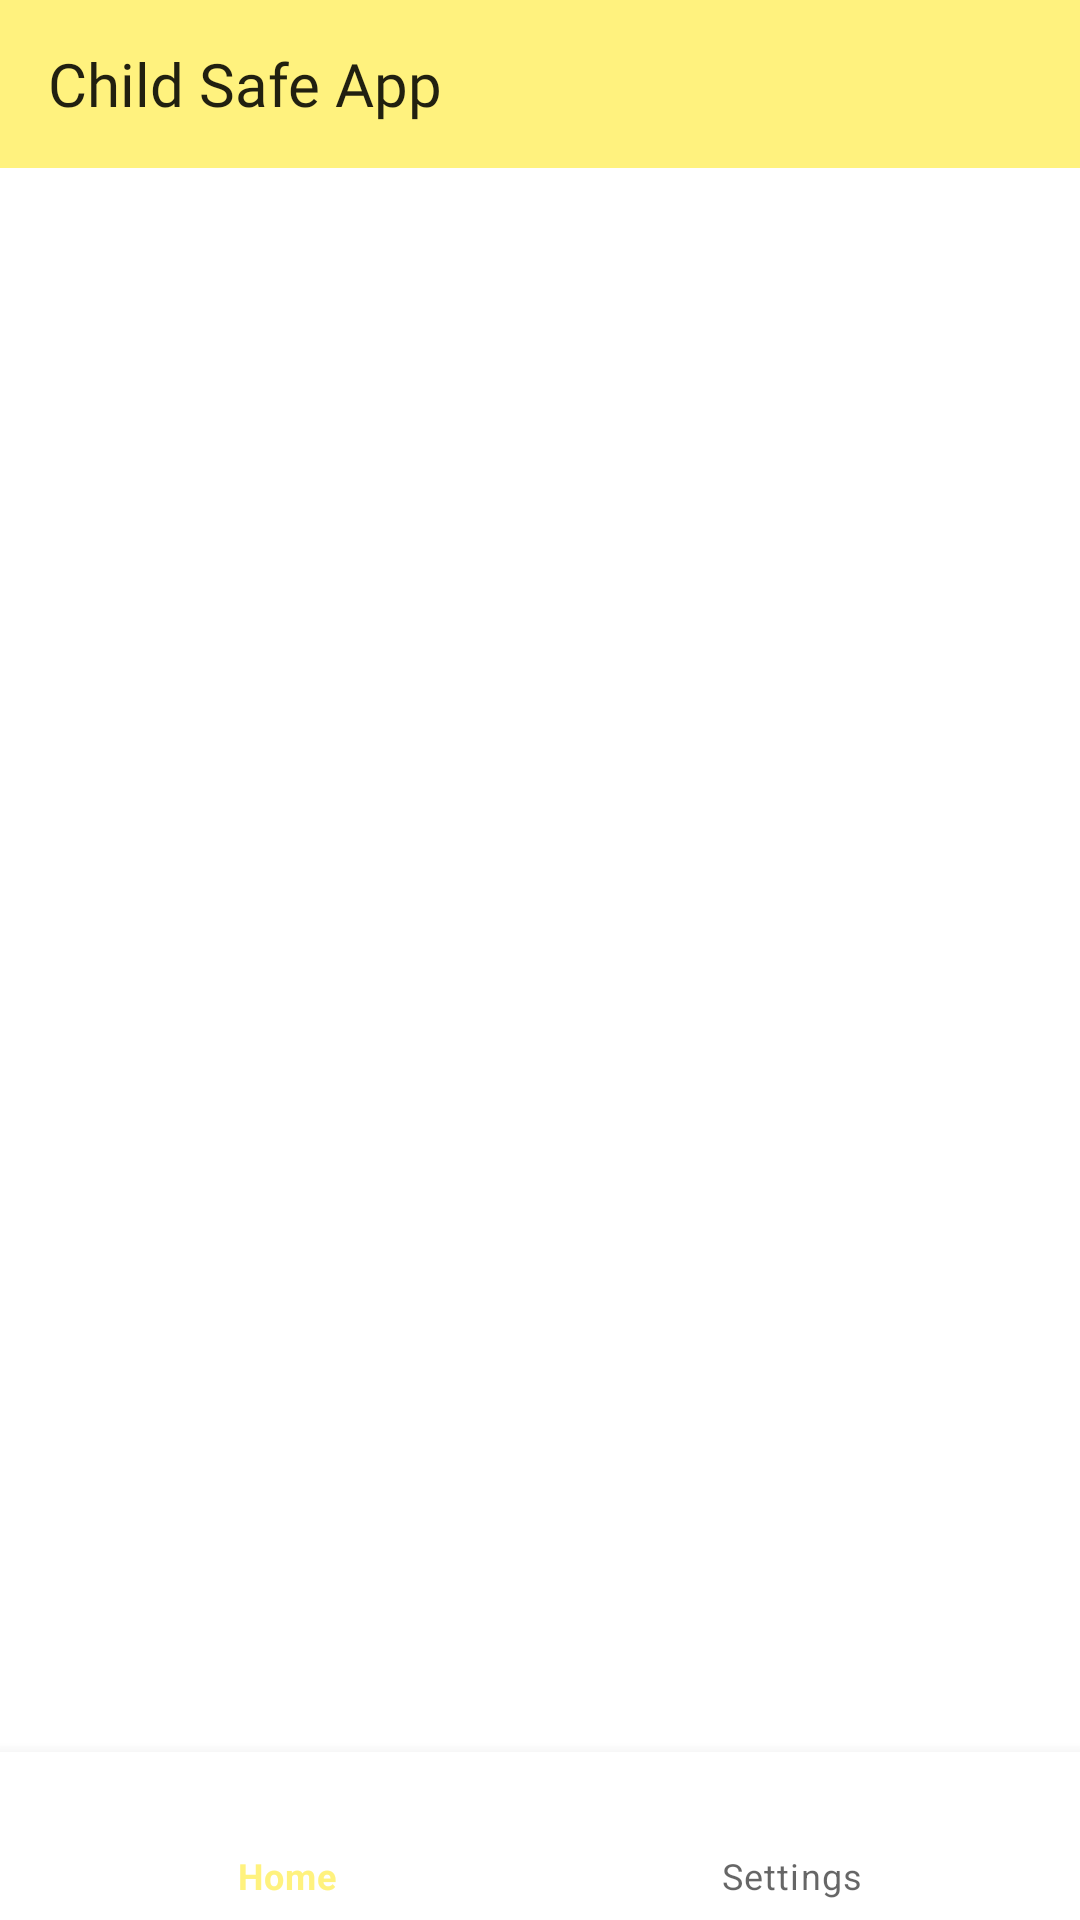

Write the Android layout XML for this screen, with the resource values it uses.
<!-- AndroidManifest.xml: application theme Theme.WearablDeviceApp -->
<!-- res/layout/activity_parents_form.xml -->
<?xml version="1.0" encoding="utf-8"?>
<androidx.coordinatorlayout.widget.CoordinatorLayout xmlns:android="http://schemas.android.com/apk/res/android"
    xmlns:app="http://schemas.android.com/apk/res-auto"
    android:layout_width="match_parent"
    android:layout_height="match_parent">

    <RelativeLayout
        android:layout_width="match_parent"
        android:layout_height="match_parent">

        <com.google.android.material.appbar.MaterialToolbar
            android:id="@+id/toolbar"
            android:layout_width="match_parent"
            android:layout_height="wrap_content"
            android:background="#FFF27E"
            app:title="Child Safe App"
            app:titleTextAppearance="@style/BebasStyle" />

        <androidx.recyclerview.widget.RecyclerView
            android:id="@+id/recyler"
            android:layout_width="match_parent"
            android:layout_height="match_parent"
            android:layout_below="@+id/toolbar"
            android:layout_marginTop="10dp"
            android:layout_marginBottom="50dp"
            android:clickable="true"
            android:padding="16dp" />


        <com.google.android.material.bottomnavigation.BottomNavigationView
            android:id="@+id/bottomNav"
            android:layout_width="match_parent"
            android:layout_height="wrap_content"
            android:layout_alignParentBottom="true"
            android:theme="@style/CustomStyle"
            app:menu="@menu/menu_bottom_nav" />
    </RelativeLayout>

</androidx.coordinatorlayout.widget.CoordinatorLayout>
<!-- resources referenced by this layout -->
<resources>
  <style name="BebasStyle">
          <item name="android:fontFamily">@font/bebas</item>
  
          <item name="android:textSize">20sp</item>
      </style>
  <style name="CustomStyle" parent="Theme.Design.Light.NoActionBar">
          <item name="colorPrimary">#FFF27E</item>
          <item name="colorAccent">@color/purple_500</item>
      </style>
  <style name="Theme.WearablDeviceApp" parent="Theme.MaterialComponents.DayNight.DarkActionBar">
          
          <item name="colorPrimary">@color/purple_500</item>
          <item name="colorPrimaryVariant">@color/purple_700</item>
          <item name="colorOnPrimary">@color/white</item>
          
          <item name="colorSecondary">@color/teal_200</item>
          <item name="colorSecondaryVariant">@color/teal_700</item>
          <item name="colorOnSecondary">@color/black</item>
          
          <item name="android:statusBarColor" tools:targetApi="l">?attr/colorPrimaryVariant</item>
          
      </style>
  <color name="purple_500">#FF6200EE</color>
  <color name="purple_700">#FF3700B3</color>
  <color name="white">#FFFFFFFF</color>
  <color name="teal_200">#FF03DAC5</color>
  <color name="teal_700">#FF018786</color>
  <color name="black">#FF000000</color>
</resources>
